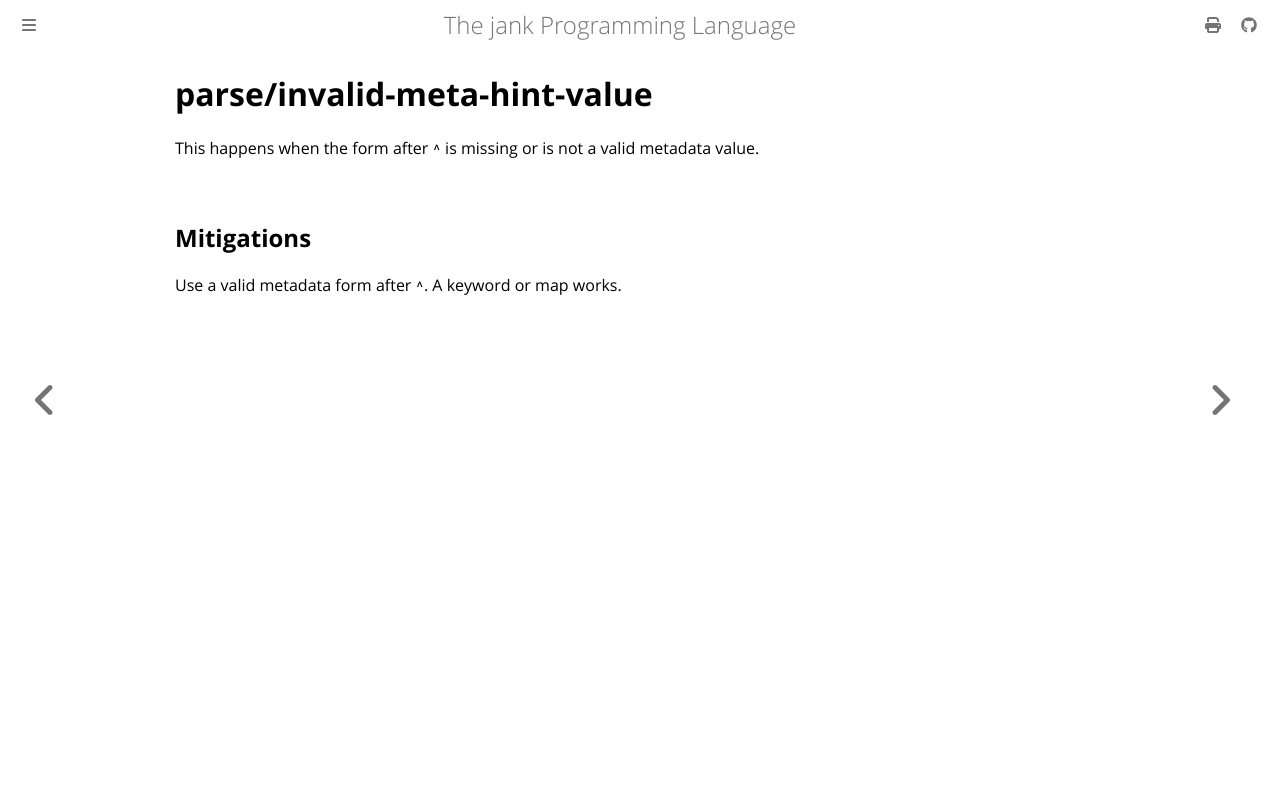

repository: jank-lang/jank · page: reference/error/parse/invalid-meta-hint-value.html · generator: mdbook

# parse/invalid-meta-hint-value

This happens when the form after `^` is missing or is not a valid metadata value.

## Mitigations
Use a valid metadata form after `^`. A keyword or map works.
